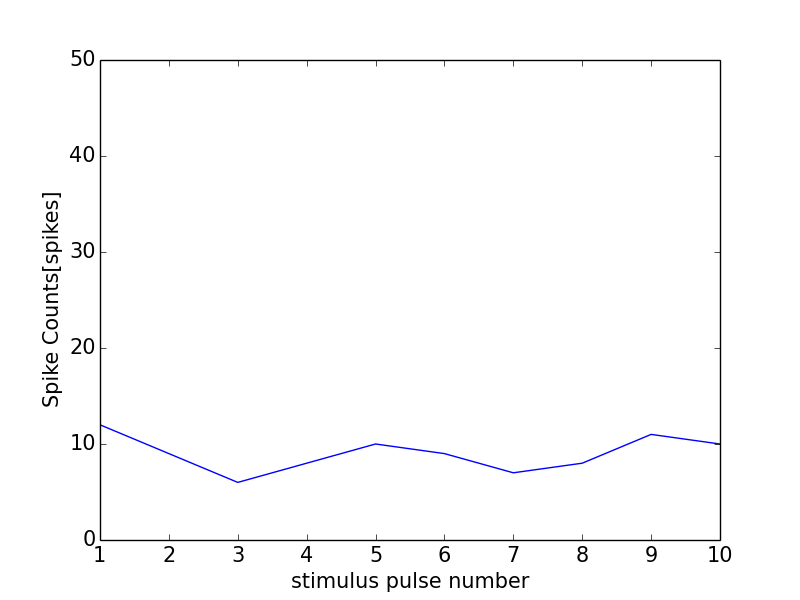

The table this chart was drawn from, first rows:
0, 0.0
0, 0
1, 12
2, 9
3, 6
4, 8
5, 10
6, 9
7, 7
8, 8
9, 11
10, 10
11, 1
